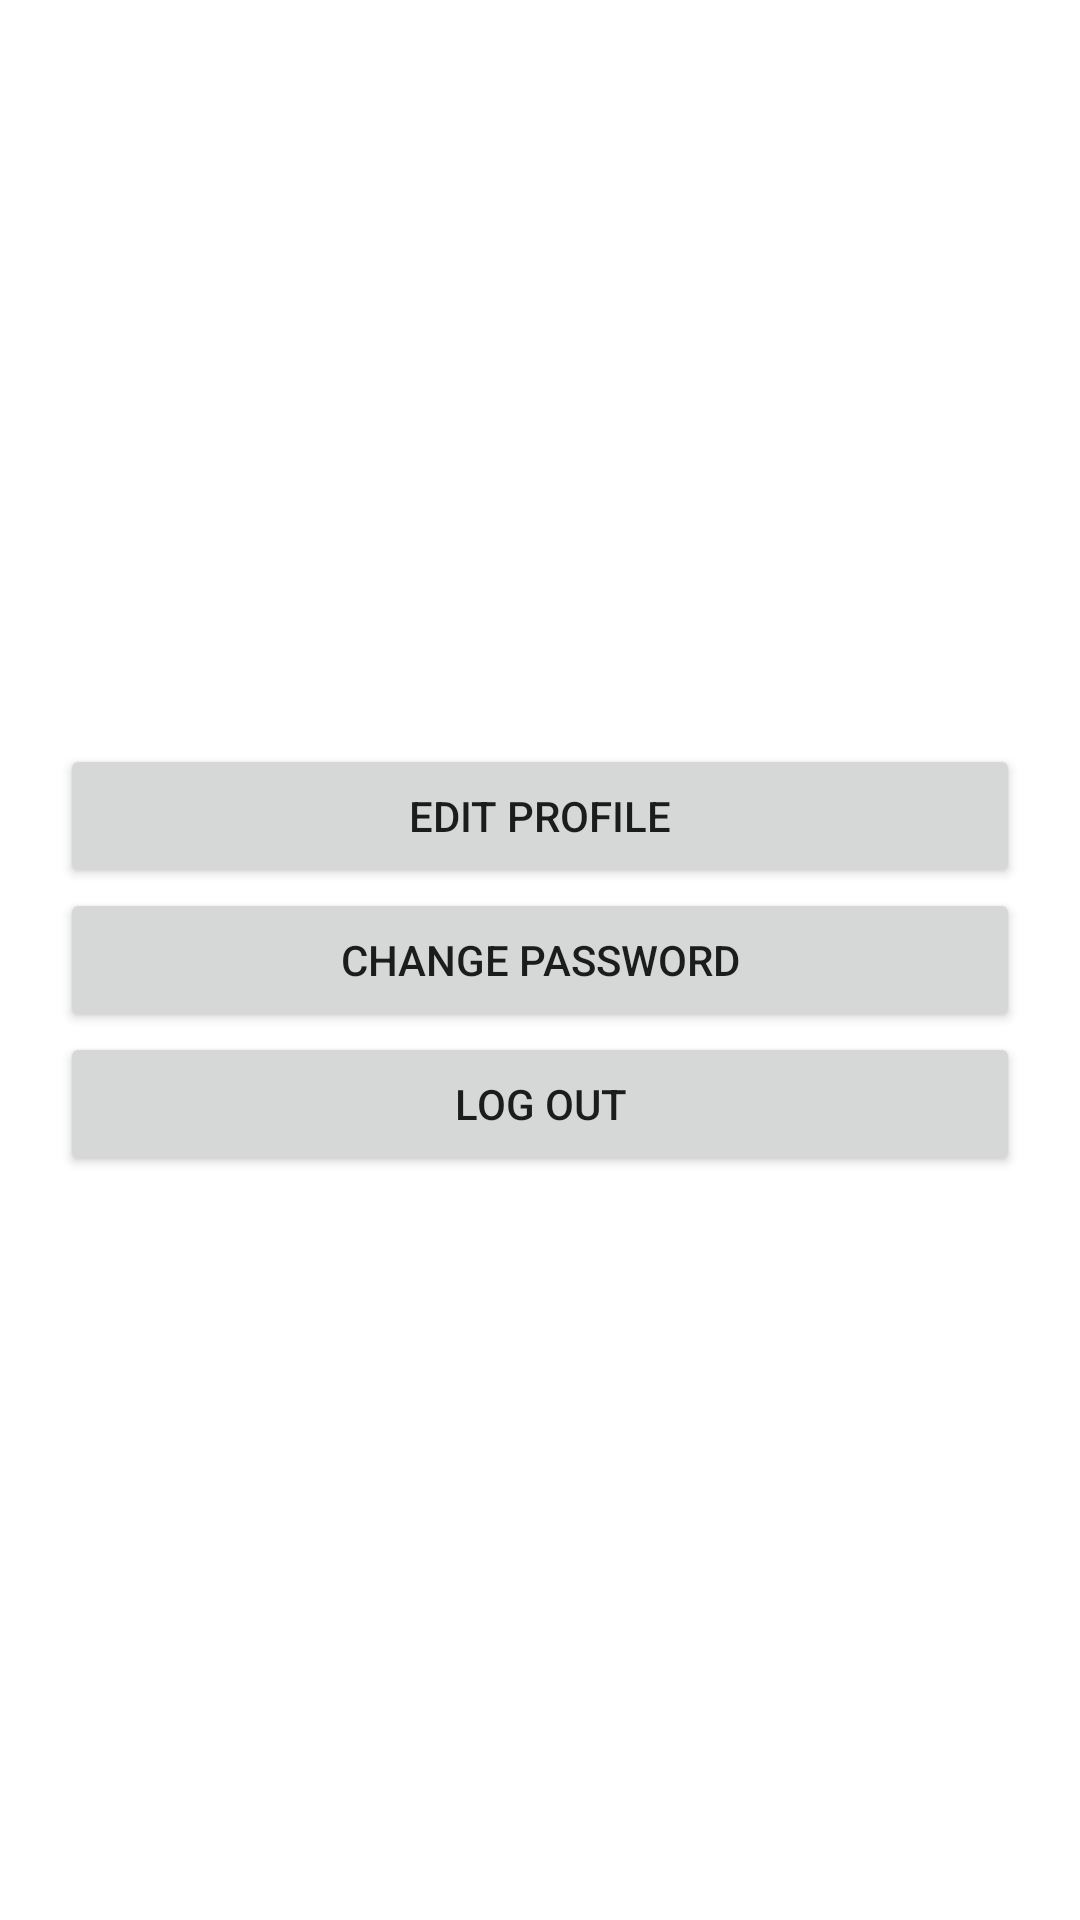

The Android layout XML behind this screen, and the referenced resources:
<!-- AndroidManifest.xml: application theme Theme.Team32_HomeShare -->
<!-- res/layout/activity_settings.xml -->
<?xml version="1.0" encoding="utf-8"?>
<LinearLayout xmlns:android="http://schemas.android.com/apk/res/android"
    xmlns:app="http://schemas.android.com/apk/res-auto"
    xmlns:tools="http://schemas.android.com/tools"
    android:layout_width="match_parent"
    android:layout_height="match_parent"
    android:padding="20dp"
    tools:context=".SettingsActivity"
    android:orientation="vertical"
    android:gravity="center">

    <Button
        android:id="@+id/editProfileBtn"
        android:layout_width="match_parent"
        android:layout_height="wrap_content"
        android:text="Edit Profile"/>

    <Button
        android:id="@+id/changePasswordBtn"
        android:layout_width="match_parent"
        android:layout_height="wrap_content"
        android:text="Change Password"/>

    <Button
        android:id="@+id/logoutBtn"
        android:layout_width="match_parent"
        android:layout_height="wrap_content"
        android:text="Log out"/>



</LinearLayout>
<!-- resources referenced by this layout -->
<resources>
  <style name="Theme.Team32_HomeShare" parent="Theme.MaterialComponents.DayNight.DarkActionBar">
          
          <item name="colorPrimary">@color/green</item>
          <item name="colorPrimaryVariant">#26674F</item>
          <item name="colorOnPrimary">@color/white</item>
          
          <item name="colorSecondary">@color/green</item>
          <item name="colorSecondaryVariant">@color/teal_700</item>
          <item name="colorOnSecondary">@color/black</item>
          
          <item name="android:statusBarColor" tools:targetApi="l">?attr/colorPrimaryVariant</item>
          
      </style>
  <color name="green">#49C296</color>
  <color name="white">#FFFFFFFF</color>
  <color name="teal_700">#FF018786</color>
  <color name="black">#FF000000</color>
</resources>
